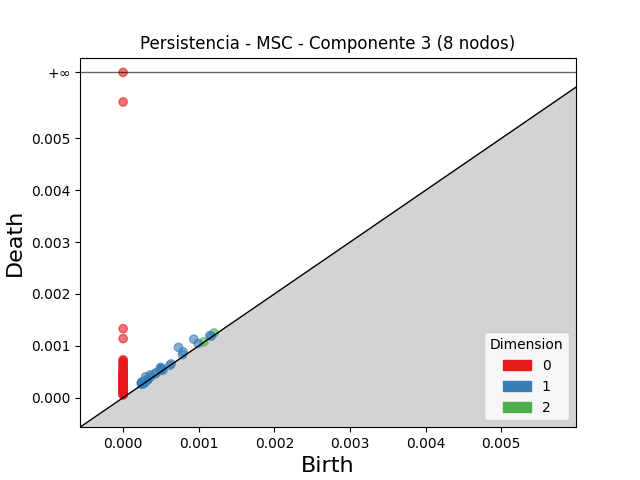

The data file committed next to this chart (first rows):
dimension, birth, death
2, 0.001204, 0.001247
2, 0.001066, 0.001075
1, 0.0007316, 0.0009696
1, 0.0009346, 0.001127
1, 0.0002973, 0.0004019
1, 0.000793, 0.0008831
1, 0.0004963, 0.0005825
1, 0.0003595, 0.0004397
1, 0.0004954, 0.0005677
1, 0.0002462, 0.0003025
1, 0.000992, 0.001046
1, 0.001146, 0.001197
1, 0.0004357, 0.0004831
1, 0.0005141, 0.0005593
1, 0.0007837, 0.0008281
1, 0.0002379, 0.0002794
1, 0.0002476, 0.0002852
1, 0.000364, 0.0004003
1, 0.0003129, 0.0003444
1, 0.0004261, 0.0004562
1, 0.0004966, 0.000521
1, 0.0003209, 0.0003417
1, 0.000327, 0.0003466
1, 0.001168, 0.001185
1, 0.0006353, 0.0006508
1, 0.0002615, 0.0002706
1, 0.0002483, 0.0002538
1, 0.0006171, 0.0006214
1, 0.0002899, 0.0002921
1, 0.0005286, 0.0005303
1, 0.0002793, 0.0002809
0, 0.0, inf
0, 0.0, 0.005704
0, 0.0, 0.00133
0, 0.0, 0.001138
0, 0.0, 0.0007298
0, 0.0, 0.0007125
0, 0.0, 0.0006774
0, 0.0, 0.0006436
0, 0.0, 0.0006297
0, 0.0, 0.000585
0, 0.0, 0.0005654
0, 0.0, 0.000564
0, 0.0, 0.00051
0, 0.0, 0.0005005
0, 0.0, 0.0004867
0, 0.0, 0.0004859
0, 0.0, 0.0004717
0, 0.0, 0.0004452
0, 0.0, 0.0004362
0, 0.0, 0.0004341
0, 0.0, 0.0004327
0, 0.0, 0.0004269
0, 0.0, 0.0004208
0, 0.0, 0.0004148
0, 0.0, 0.0004128
0, 0.0, 0.0004102
0, 0.0, 0.0004043
0, 0.0, 0.0004006
0, 0.0, 0.0003919
... 58 more rows
